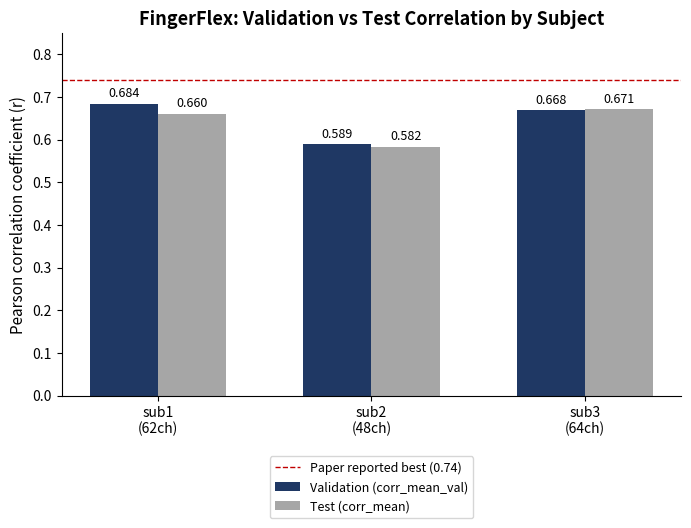

Python code for this plot:
import matplotlib.pyplot as plt
import numpy as np

# 三个subject的结果（来自训练/测试日志）
subjects = ['sub1\n(62ch)', 'sub2\n(48ch)', 'sub3\n(64ch)']
val_corr = [0.6841, 0.5887, 0.6684]   # 验证集最优 corr_mean_val
test_corr = [0.660, 0.582, 0.671]     # 测试集 corr_mean（eval()修复后）

navy = '#1F3864'
gray = '#A6A6A6'

x = np.arange(len(subjects))
width = 0.32

fig, ax = plt.subplots(figsize=(7, 5.5), dpi=150)

bars1 = ax.bar(x - width/2, val_corr, width, label='Validation (corr_mean_val)', color=navy)
bars2 = ax.bar(x + width/2, test_corr, width, label='Test (corr_mean)', color=gray)
ax.axhline(0.74, color='#C00000', linestyle='--', linewidth=1, label='Paper reported best (0.74)')

# 在每根柱子上标数值
for bars in [bars1, bars2]:
    for bar in bars:
        height = bar.get_height()
        ax.annotate(f'{height:.3f}',
                    xy=(bar.get_x() + bar.get_width() / 2, height),
                    xytext=(0, 3), textcoords="offset points",
                    ha='center', va='bottom', fontsize=9)

ax.set_ylabel('Pearson correlation coefficient (r)', fontsize=11)
ax.set_title('FingerFlex: Validation vs Test Correlation by Subject', fontsize=13, fontweight='bold')
ax.set_xticks(x)
ax.set_xticklabels(subjects, fontsize=10)
ax.set_ylim(0, 0.85)
ax.spines['top'].set_visible(False)
ax.spines['right'].set_visible(False)

# 图例整体放到图表下方，完全脱离绘图区域，彻底避免和柱子重叠
ax.legend(fontsize=9, loc='upper center', bbox_to_anchor=(0.5, -0.15),
          ncol=1, frameon=True)

plt.tight_layout()
plt.savefig('fingerflex_subject_comparison.png', dpi=300, bbox_inches='tight')
print("已保存: fingerflex_subject_comparison.png")
plt.show()
